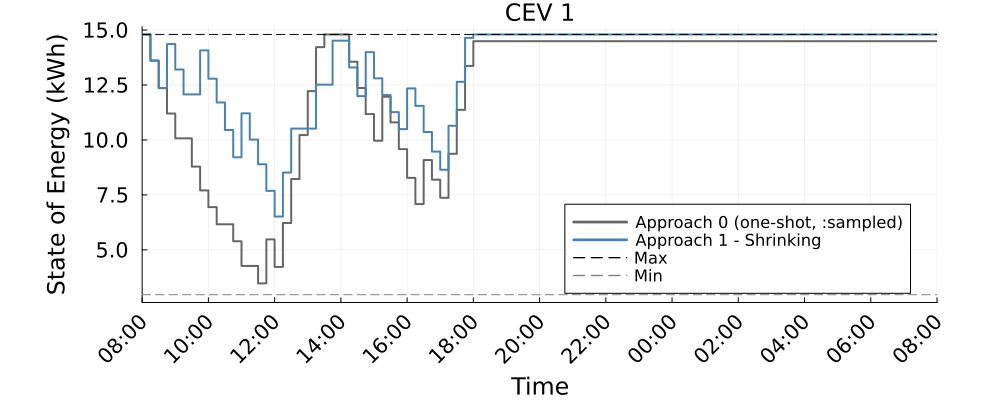

Data behind this chart, as committed beside it:
Time_Period, CEV_1_A0_kWh, CEV_1_A1S_kWh
1, 14.8, 14.8
2, 13.61, 13.61
3, 12.36, 12.36
4, 11.2, 14.36
5, 10.07, 13.2
6, 10.07, 12.07
7, 8.789, 12.07
8, 7.704, 14.07
9, 6.942, 12.79
10, 6.165, 11.7
11, 6.165, 10.45
12, 5.392, 9.211
13, 4.269, 11.21
14, 4.269, 10.02
15, 3.474, 8.893
16, 5.474, 7.682
17, 4.222, 6.516
18, 6.222, 8.516
19, 8.222, 10.52
20, 10.22, 10.52
21, 12.22, 10.52
22, 14.22, 12.52
23, 14.8, 12.52
24, 14.8, 14.52
25, 14.8, 14.52
26, 13.56, 13.3
27, 12.36, 11.99
28, 11.18, 13.99
29, 9.965, 12.8
30, 11.97, 12.04
31, 10.8, 11.27
32, 9.582, 10.49
33, 8.275, 12.35
34, 7.084, 11.55
35, 9.084, 10.36
36, 8.192, 9.469
37, 7.368, 8.645
38, 9.368, 10.65
39, 11.37, 12.65
40, 13.37, 14.65
41, 14.49, 14.8
42, 14.49, 14.8
43, 14.49, 14.8
44, 14.49, 14.8
45, 14.49, 14.8
46, 14.49, 14.8
47, 14.49, 14.8
48, 14.49, 14.8
49, 14.49, 14.8
50, 14.49, 14.8
51, 14.49, 14.8
52, 14.49, 14.8
53, 14.49, 14.8
54, 14.49, 14.8
55, 14.49, 14.8
56, 14.49, 14.8
57, 14.49, 14.8
58, 14.49, 14.8
59, 14.49, 14.8
60, 14.49, 14.8
... 37 more rows
